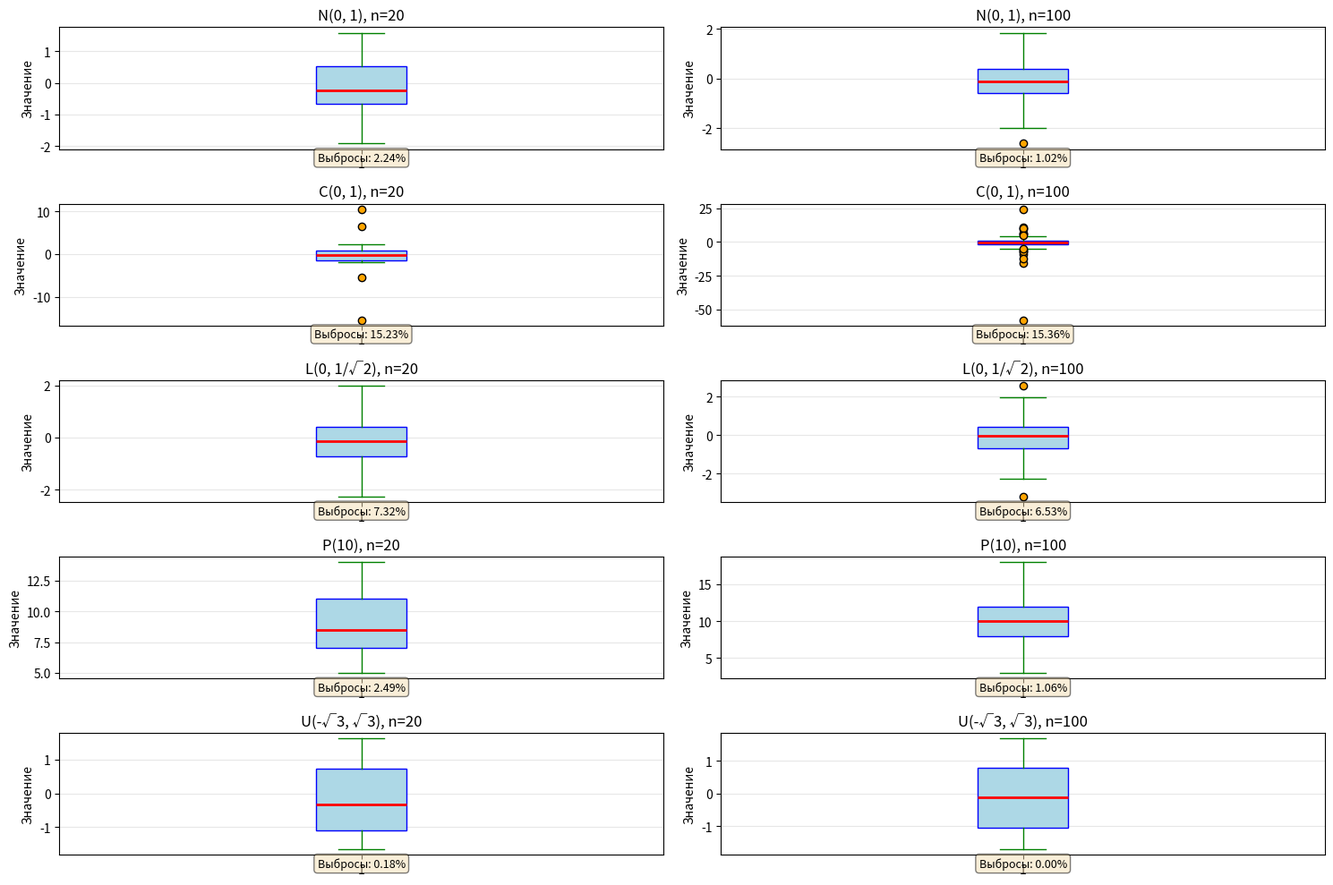
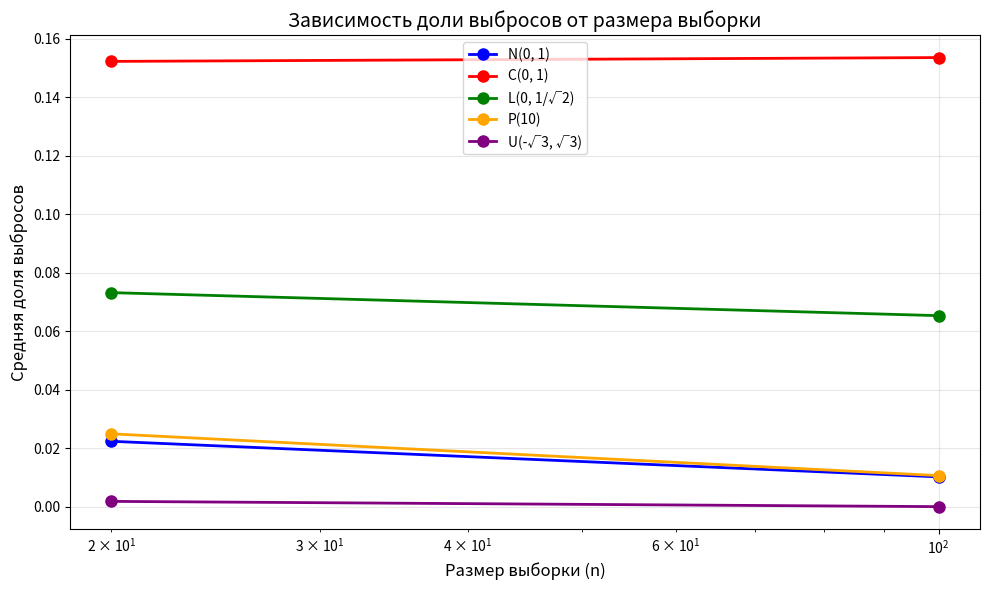

The matplotlib source for these figures, in order:
# lab3_boxplot.py
import numpy as np
import matplotlib.pyplot as plt
import os
from scipy import stats

os.makedirs('results/lab3', exist_ok=True)

# Параметры распределений
distributions = {
    'Normal': {'func': stats.norm, 'params': (0, 1), 'label': 'N(0, 1)'},
    'Cauchy': {'func': stats.cauchy, 'params': (0, 1), 'label': 'C(0, 1)'},
    'Laplace': {'func': stats.laplace, 'params': (0, 1/np.sqrt(2)), 'label': 'L(0, 1/√2)'},
    'Poisson': {'func': stats.poisson, 'params': (10,), 'label': 'P(10)', 'discrete': True},
    'Uniform': {'func': stats.uniform, 'params': (-np.sqrt(3), 2*np.sqrt(3)), 'label': 'U(-√3, √3)'}
}

sample_sizes = [20, 100]
n_iterations = 1000

# Функция для определения выбросов по методу Тьюки
def find_outliers_tukey(sample):
    q1 = np.percentile(sample, 25)
    q3 = np.percentile(sample, 75)
    iqr = q3 - q1
    
    lower_bound = q1 - 1.5 * iqr
    upper_bound = q3 + 1.5 * iqr
    
    outliers = sample[(sample < lower_bound) | (sample > upper_bound)]
    return len(outliers), len(outliers) / len(sample)

# Результаты
outlier_results = {}

for dist_name, dist_info in distributions.items():
    outlier_results[dist_name] = {}
    
    for n in sample_sizes:
        outlier_proportions = []
        total_outliers = 0
        
        for _ in range(n_iterations):
            if dist_name == 'Poisson':
                sample = dist_info['func'].rvs(*dist_info['params'], size=n)
            else:
                sample = dist_info['func'].rvs(*dist_info['params'], size=n)
            
            n_outliers, proportion = find_outliers_tukey(sample)
            outlier_proportions.append(proportion)
            total_outliers += n_outliers
        
        outlier_results[dist_name][n] = {
            'mean_proportion': np.mean(outlier_proportions),
            'std_proportion': np.std(outlier_proportions),
            'total_outliers': total_outliers,
            'total_samples': n_iterations * n
        }

# Вывод результатов
print("=" * 80)
print("LAB 3: БОКСПЛОТ ТЬЮКИ И АНАЛИЗ ВЫБРОСОВ")
print("=" * 80)

for dist_name, dist_info in distributions.items():
    print(f"\n{dist_name} ({dist_info['label']}):")
    print("-" * 80)
    
    for n in sample_sizes:
        data = outlier_results[dist_name][n]
        print(f"  n = {n}:")
        print(f"    Средняя доля выбросов: {data['mean_proportion']:.4f} ± {data['std_proportion']:.4f}")
        print(f"    Всего выбросов: {data['total_outliers']} из {data['total_samples']}")

# Сохранение результатов
with open('results/lab3/outlier_results.txt', 'w', encoding='utf-8') as f:
    f.write("LAB 3: БОКСПЛОТ ТЬЮКИ И АНАЛИЗ ВЫБРОСОВ\n")
    f.write("=" * 80 + "\n\n")
    
    for dist_name, dist_info in distributions.items():
        f.write(f"{dist_name} ({dist_info['label']}):\n")
        f.write("-" * 80 + "\n")
        
        for n in sample_sizes:
            data = outlier_results[dist_name][n]
            f.write(f"  n = {n}:\n")
            f.write(f"    Средняя доля выбросов: {data['mean_proportion']:.4f} ± {data['std_proportion']:.4f}\n")
            f.write(f"    Всего выбросов: {data['total_outliers']} из {data['total_samples']}\n")
        f.write("\n")

# Построение боксплотов
fig, axes = plt.subplots(len(distributions), len(sample_sizes), figsize=(15, 10))

for i, (dist_name, dist_info) in enumerate(distributions.items()):
    for j, n in enumerate(sample_sizes):
        ax = axes[i, j] if len(distributions) > 1 else axes[j]
        
        # Генерация выборки для боксплота
        np.random.seed(42)
        if dist_name == 'Poisson':
            sample = dist_info['func'].rvs(*dist_info['params'], size=n)
        else:
            sample = dist_info['func'].rvs(*dist_info['params'], size=n)
        
        # Построение боксплота
        bp = ax.boxplot(sample, vert=True, patch_artist=True,
                       boxprops=dict(facecolor='lightblue', color='blue'),
                       medianprops=dict(color='red', linewidth=2),
                       whiskerprops=dict(color='green'),
                       capprops=dict(color='green'),
                       flierprops=dict(marker='o', markerfacecolor='orange', 
                                      markersize=6, linestyle='none'))
        
        ax.set_title(f'{dist_info["label"]}, n={n}')
        ax.set_ylabel('Значение')
        ax.grid(True, alpha=0.3, axis='y')
        
        # Подпись доли выбросов
        outlier_data = outlier_results[dist_name][n]
        ax.text(0.5, -0.1, f'Выбросы: {outlier_data["mean_proportion"]:.2%}',
               transform=ax.transAxes, ha='center', fontsize=9,
               bbox=dict(boxstyle='round', facecolor='wheat', alpha=0.5))

plt.tight_layout()
plt.savefig('results/lab3/boxplots.png', dpi=300, bbox_inches='tight')
plt.close()

# График зависимости доли выбросов от размера выборки
fig, ax = plt.subplots(figsize=(10, 6))

colors = ['blue', 'red', 'green', 'orange', 'purple']
for idx, (dist_name, dist_info) in enumerate(distributions.items()):
    proportions = [outlier_results[dist_name][n]['mean_proportion'] for n in sample_sizes]
    ax.plot(sample_sizes, proportions, 'o-', color=colors[idx], 
            linewidth=2, markersize=8, label=dist_info['label'])

ax.set_xlabel('Размер выборки (n)', fontsize=12)
ax.set_ylabel('Средняя доля выбросов', fontsize=12)
ax.set_title('Зависимость доли выбросов от размера выборки', fontsize=14)
ax.legend(fontsize=10)
ax.grid(True, alpha=0.3)
ax.set_xscale('log')

plt.tight_layout()
plt.savefig('results/lab3/outlier_proportion.png', dpi=300, bbox_inches='tight')
plt.close()

print("\nLab 3 completed! Results saved to results/lab3/")
